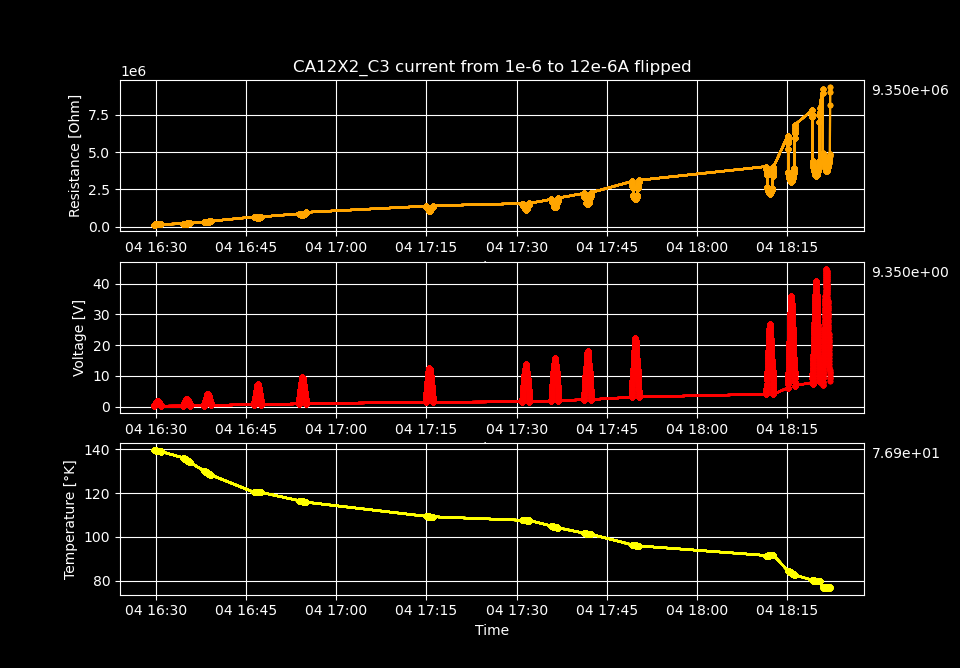

The table this chart was drawn from, first rows:
Temperature [K], Voltage [V], Resistance [𝛀], Current Source [A], Electric Field [V/cm], Restivity [𝛀 cm], Current Density [A/cm2]
139.6, 0.1532, 153197, 1e-06, 3.254, 212321, 1.532567049808429e-05
139.6, 0.1877, 153288, 1.2244897959183673e-06, 3.987, 212448, 1.8766127140511375e-05
139.6, 0.2222, 153369, 1.4489795918367347e-06, 4.72, 212559, 2.220658378293846e-05
139.6, 0.2568, 153449, 1.673469387755102e-06, 5.454, 212671, 2.564704042536555e-05
139.6, 0.2914, 153526, 1.8979591836734693e-06, 6.189, 212778, 2.908749706779263e-05
139.6, 0.3179, 149757, 2.1224489795918364e-06, 6.751, 207554, 3.2527953710219714e-05
139.6, 0.3608, 153716, 2.346938775510204e-06, 7.663, 213042, 3.5968410352646806e-05
139.6, 0.3953, 153743, 2.5714285714285716e-06, 8.397, 213079, 3.940886699507389e-05
139.6, 0.4302, 153857, 2.7959183673469388e-06, 9.137, 213236, 4.284932363750098e-05
139.5, 0.4648, 153881, 3.020408163265306e-06, 9.872, 213270, 4.628978027992806e-05
139.5, 0.4996, 153951, 3.244897959183673e-06, 10.61, 213366, 4.973023692235514e-05
139.5, 0.5342, 153989, 3.469387755102041e-06, 11.35, 213419, 5.317069356478224e-05
139.5, 0.5692, 154082, 3.6938775510204083e-06, 12.09, 213549, 5.661115020720932e-05
139.5, 0.6039, 154122, 3.9183673469387755e-06, 12.83, 213604, 6.0051606849636404e-05
139.5, 0.6387, 154177, 4.142857142857143e-06, 13.57, 213679, 6.349206349206349e-05
139.5, 0.6735, 154215, 4.367346938775511e-06, 14.31, 213733, 6.693252013449059e-05
139.5, 0.7085, 154298, 4.591836734693878e-06, 15.05, 213847, 7.037297677691766e-05
139.5, 0.7433, 154334, 4.816326530612245e-06, 15.79, 213897, 7.381343341934475e-05
139.5, 0.7782, 154385, 5.040816326530612e-06, 16.53, 213968, 7.725389006177183e-05
139.5, 0.813, 154410, 5.265306122448979e-06, 17.27, 214003, 8.069434670419892e-05
139.5, 0.848, 154466, 5.4897959183673465e-06, 18.01, 214080, 8.4134803346626e-05
139.5, 0.8828, 154497, 5.7142857142857145e-06, 18.75, 214124, 8.757525998905309e-05
139.5, 0.918, 154573, 5.938775510204082e-06, 19.5, 214228, 9.101571663148017e-05
139.5, 0.9528, 154599, 6.163265306122449e-06, 20.24, 214265, 9.445617327390726e-05
139.4, 0.9879, 154652, 6.387755102040816e-06, 20.98, 214339, 9.789662991633434e-05
139.4, 1.023, 154701, 6.612244897959183e-06, 21.73, 214406, 0.0001013
139.4, 1.058, 154760, 6.836734693877551e-06, 22.47, 214488, 0.0001048
139.4, 1.093, 154789, 7.061224489795918e-06, 23.22, 214528, 0.0001082
139.4, 1.128, 154839, 7.2857142857142855e-06, 23.96, 214597, 0.0001117
139.4, 1.163, 154881, 7.510204081632653e-06, 24.71, 214655, 0.0001151
139.4, 1.198, 154943, 7.73469387755102e-06, 25.46, 214742, 0.0001185
139.4, 1.234, 155060, 7.959183673469388e-06, 26.21, 214904, 0.000122
139.4, 1.269, 155112, 8.183673469387755e-06, 26.96, 214976, 0.0001254
139.4, 1.304, 155143, 8.408163265306122e-06, 27.71, 215019, 0.0001289
139.4, 1.34, 155203, 8.632653061224491e-06, 28.46, 215102, 0.0001323
139.4, 1.375, 155233, 8.857142857142858e-06, 29.2, 215144, 0.0001357
139.4, 1.41, 155279, 9.081632653061225e-06, 29.95, 215207, 0.0001392
139.3, 1.445, 155309, 9.306122448979593e-06, 30.7, 215249, 0.0001426
139.3, 1.481, 155361, 9.53061224489796e-06, 31.45, 215321, 0.0001461
139.3, 1.516, 155398, 9.755102040816327e-06, 32.2, 215372, 0.0001495
139.3, 1.551, 155435, 9.979591836734694e-06, 32.95, 215424, 0.0001529
139.3, 1.586, 155466, 1.0204081632653061e-05, 33.7, 215467, 0.0001564
139.3, 1.622, 155517, 1.042857142857143e-05, 34.45, 215537, 0.0001598
139.3, 1.657, 155552, 1.0653061224489797e-05, 35.2, 215586, 0.0001633
139.3, 1.692, 155595, 1.0877551020408164e-05, 35.95, 215644, 0.0001667
139.3, 1.728, 155626, 1.1102040816326532e-05, 36.7, 215689, 0.0001701
139.3, 1.763, 155669, 1.1326530612244899e-05, 37.45, 215747, 0.0001736
139.3, 1.798, 155693, 1.1551020408163266e-05, 38.2, 215781, 0.000177
139.3, 1.834, 155737, 1.1775510204081633e-05, 38.95, 215842, 0.0001805
139.3, 1.869, 155764, 1.2e-05, 39.7, 215880, 0.0001839
139.3, 1.87, 155842, 1.2e-05, 39.72, 215987, 0.0001839
139.3, 1.836, 155937, 1.1775510204081633e-05, 39, 216119, 0.0001805
139.3, 1.803, 156057, 1.1551020408163266e-05, 38.29, 216285, 0.000177
139.2, 1.769, 156181, 1.1326530612244899e-05, 37.57, 216457, 0.0001736
139.2, 1.735, 156296, 1.1102040816326532e-05, 36.86, 216617, 0.0001701
139.2, 1.702, 156423, 1.0877551020408164e-05, 36.14, 216793, 0.0001667
139.2, 1.668, 156528, 1.0653061224489797e-05, 35.42, 216938, 0.0001633
139.2, 1.634, 156658, 1.042857142857143e-05, 34.7, 217118, 0.0001598
139.2, 1.6, 156785, 1.0204081632653061e-05, 33.98, 217294, 0.0001564
139.2, 1.566, 156909, 9.979591836734694e-06, 33.26, 217466, 0.0001529
... 1,340 more rows
